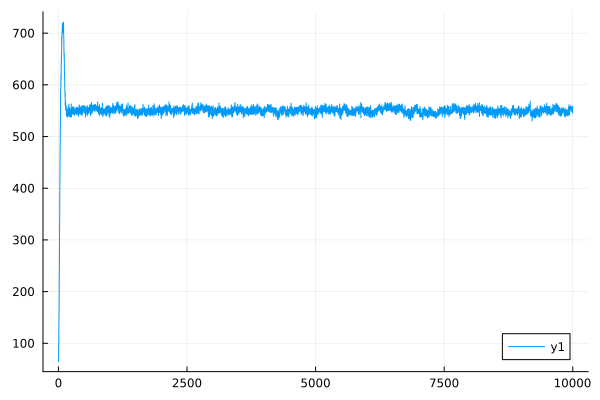

Values plotted in this chart, from the file beside it:
0	65.19939580075484
1	64.92
2	71.56
3	71.28
4	86.01
5	85.67
6	101
7	100.6
8	120.7
9	120.2
10	145.8
11	145.2
12	160.6
13	160
14	186.9
15	186.3
16	233.4
17	232.5
18	243.8
19	243.3
20	282.1
21	281.6
22	324.4
23	323.8
24	336.2
25	335.8
26	393.1
27	392.5
28	411.4
29	410.9
30	444.2
31	443.8
32	469
33	468.5
34	491.4
35	491.1
36	509.8
37	509.6
38	524
39	523.7
40	555.1
41	554.8
42	585
43	584.7
44	592.6
45	592.3
46	596.1
47	595.9
48	619.6
49	619.4
50	608
51	607.9
52	623
53	622.9
54	640.9
55	640.8
56	646.1
57	646
58	653.8
59	653.7
60	662.4
... 9,940 more rows
